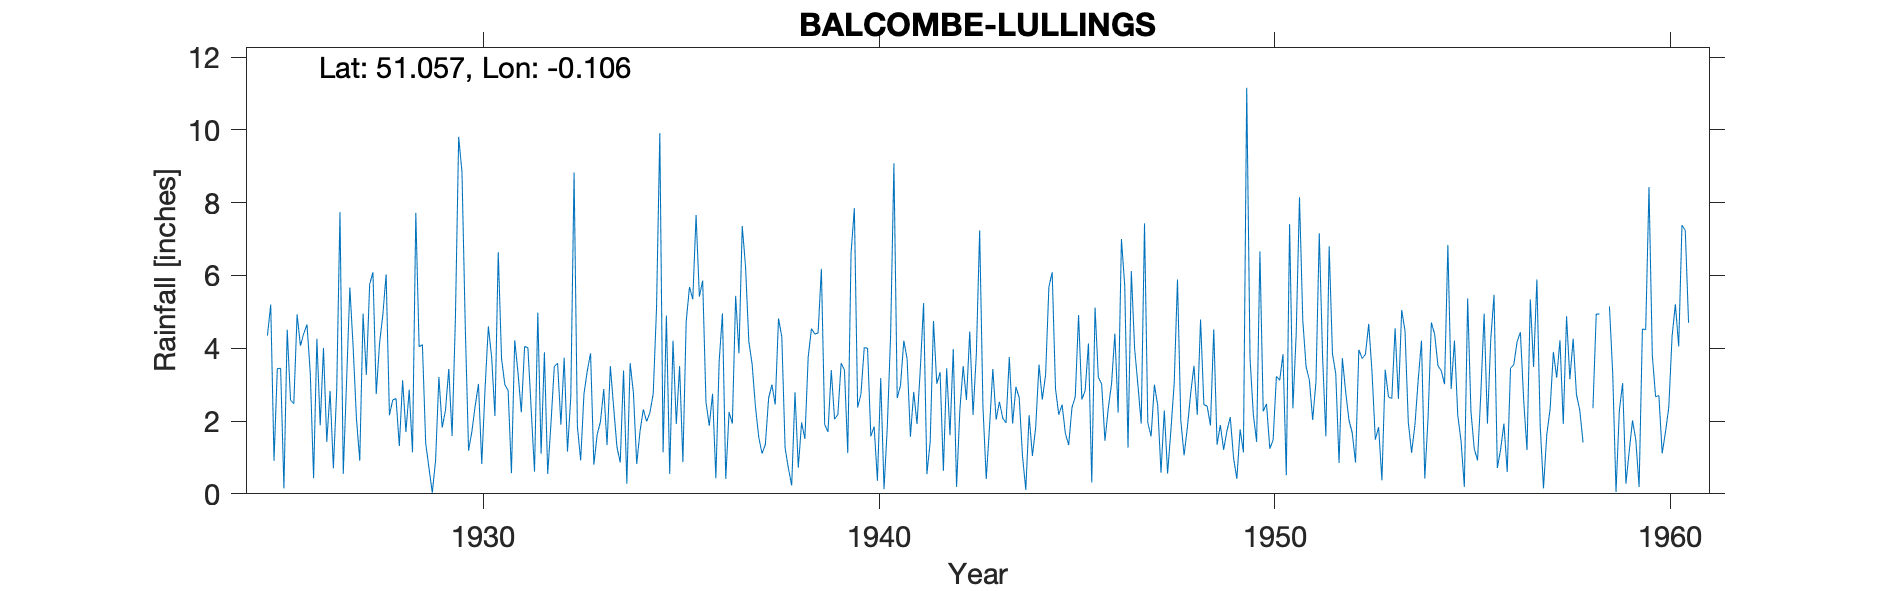

The table this chart was drawn from, first rows:
BALCOMBE-LULLINGS, , , , , , , , , , , , , , , , , , , , , , , 
Grid ref, TQ328303, Long, -0.1065, Lat, 51.06, Elevation, 348, ft, , , , , , , , , , , , , , , 
Station no, 521, , , , , , , , , , , , , , , , , , , , , , 
, 1920, 1921, 1922, 1923, 1924, 1925, 1926, 1927, 1928, 1929, 1930, 1931, 1932, 1933, 1934, 1935, 1936, 1937, 1938, 1939, 1940, 1941, 1942
January, , , , , , 4.35, 4.65, 3.08, 6.03, 1.39, 4.6, 3, 3.89, 2.75, 3.39, 1.14, 5.86, 7.36, 4.31, 6.18, 2.74, 2.98, 3.34
February, , , , , , 5.2, 3.31, 5.67, 2.16, 0.71, 1.19, 2.84, 0.55, 3.38, 0.28, 4.9, 2.52, 6.24, 1.26, 1.91, 4.02, 4.21, 0.63
March, , , , , , 0.91, 0.43, 4.02, 2.58, 0.03, 1.71, 0.57, 1.95, 3.86, 3.59, 0.55, 1.87, 4.18, 0.7, 1.7, 4, 3.71, 3.45
April, , , , , , 3.44, 4.26, 2.06, 2.62, 0.92, 2.41, 4.22, 3.5, 0.8, 2.77, 4.21, 2.75, 3.56, 0.23, 3.4, 1.58, 1.57, 1.61
May, , , , , , 3.45, 1.88, 0.91, 1.31, 3.21, 3.02, 3.32, 3.59, 1.63, 0.82, 1.92, 0.43, 2.4, 2.79, 2.05, 1.85, 2.8, 3.98
June, , , , , , 0.15, 4.01, 4.95, 3.12, 1.82, 0.82, 2.24, 1.9, 1.98, 1.72, 3.51, 3.64, 1.56, 0.72, 2.18, 0.36, 1.92, 0.19
July, , , , , , 4.51, 1.43, 3.27, 1.7, 2.3, 2.88, 4.05, 3.74, 2.88, 2.32, 0.87, 4.96, 1.11, 1.96, 3.59, 3.18, 3.42, 2.3
August, , , , , , 2.58, 2.83, 5.75, 2.86, 3.43, 4.6, 4.01, 1.16, 1.34, 1.99, 4.74, 0.41, 1.35, 1.51, 3.4, 0.13, 5.24, 3.51
September, , , , , , 2.48, 0.7, 6.09, 1.14, 1.59, 3.75, 2.3, 2.66, 3.51, 2.23, 5.68, 2.25, 2.63, 3.76, 1.12, 1.86, 0.54, 2.58
October, , , , , , 4.93, 2.82, 2.74, 7.72, 4.78, 2.14, 0.61, 8.83, 2.38, 2.75, 5.35, 1.93, 3, 4.54, 6.61, 4.36, 1.43, 4.46
November, , , , , , 4.07, 7.74, 4.13, 4.04, 9.81, 6.64, 4.98, 1.85, 1.29, 5.09, 7.66, 5.44, 2.45, 4.39, 7.85, 9.08, 4.75, 2.17
December, , , , , , 4.4, 0.55, 4.92, 4.1, 8.84, 3.72, 1.1, 0.92, 0.86, 9.91, 5.42, 3.86, 4.82, 4.42, 2.37, 2.63, 3.02, 3.85
Total, , , , , , 40.47, 34.61, 47.59, 39.38, 38.83, 37.48, 33.24, 34.54, 26.66, 36.86, 45.95, 35.92, 40.66, 30.59, 42.36, 35.79, 35.59, 32.07
1958 May Jun Oct Nov estimated, , , , , , , , , , , , , , , , , , , , , , , 
